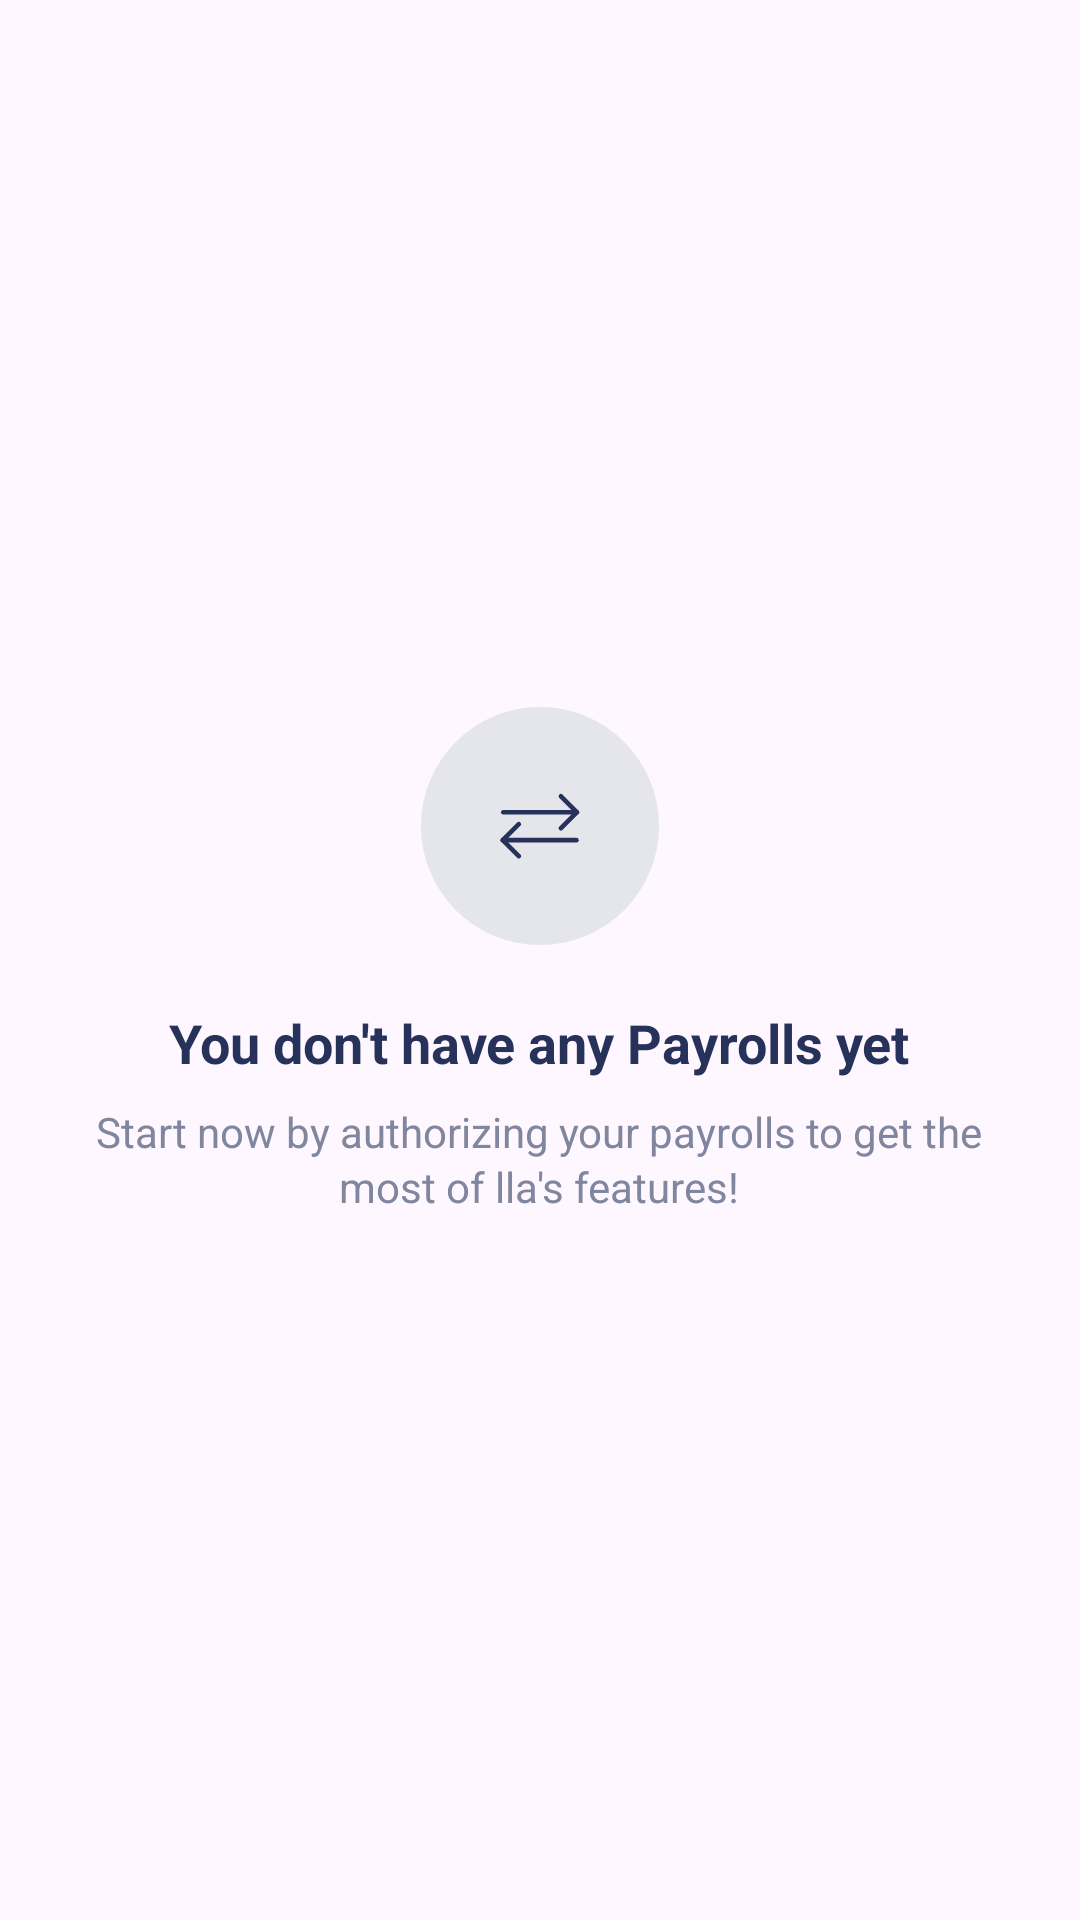

Android layout source for this screen:
<!-- AndroidManifest.xml: application theme Theme.WPSUi -->
<!-- res/layout/layout_for_no_data.xml -->
<?xml version="1.0" encoding="utf-8"?>
<androidx.constraintlayout.widget.ConstraintLayout xmlns:android="http://schemas.android.com/apk/res/android"
    xmlns:app="http://schemas.android.com/apk/res-auto"
    xmlns:tools="http://schemas.android.com/tools"
    android:layout_width="match_parent"
    android:layout_height="match_parent"
    android:layout_margin="16dp"
    android:orientation="vertical"
    android:padding="24dp">

    
    <LinearLayout
        android:layout_width="match_parent"
        android:layout_height="wrap_content"
        android:gravity="center"
        android:orientation="vertical"
        app:layout_constraintBottom_toBottomOf="parent"
        app:layout_constraintEnd_toEndOf="parent"
        app:layout_constraintHorizontal_bias="0.5"
        app:layout_constraintStart_toStartOf="parent"
        app:layout_constraintTop_toTopOf="parent"
        app:layout_constraintVertical_bias="0.5">

        
        <FrameLayout
            android:layout_width="80dp"
            android:layout_height="80dp"
            android:layout_marginBottom="20dp">

            <ImageView
                android:id="@+id/ivArrowIcon"
                android:layout_width="match_parent"
                android:layout_height="match_parent"
                android:layout_gravity="center"
                android:src="@drawable/group" />

        </FrameLayout>

        <TextView
            android:id="@+id/tvMainMessage"
            android:layout_width="wrap_content"
            android:layout_height="wrap_content"
            android:layout_marginBottom="8dp"
            android:text="@string/no_payroll"
            android:textColor="@color/navy_blue"
            android:textSize="18sp"
            android:textStyle="bold" />

        <TextView
            android:id="@+id/tvSubMessage"
            android:layout_width="wrap_content"
            android:layout_height="wrap_content"
            android:gravity="center"
            android:lineSpacingExtra="2dp"
            android:text="@string/auth_payroll"
            android:textColor="@color/no_data_text"
            android:textSize="14sp" />

    </LinearLayout>

</androidx.constraintlayout.widget.ConstraintLayout>
<!-- resources referenced by this layout -->
<resources>
  <color name="navy_blue">#263259</color>
  <color name="no_data_text">#7F869D</color>
  <!-- drawable group (drawable) -->
  <vector xmlns:android="http://schemas.android.com/apk/res/android"
      android:width="129dp"
      android:height="128dp"
      android:viewportWidth="129"
      android:viewportHeight="128">
    <path
        android:pathData="M64.5,64m-64,0a64,64 0,1 1,128 0a64,64 0,1 1,-128 0"
        android:fillColor="#E5E6EB"/>
    <path
        android:pathData="M75.74,48L84.34,56.6L75.74,65.2"
        android:strokeLineJoin="round"
        android:strokeWidth="2.5"
        android:fillColor="#00000000"
        android:strokeColor="#263259"
        android:strokeLineCap="round"/>
    <path
        android:pathData="M84.34,56.6H44.78"
        android:strokeLineJoin="round"
        android:strokeWidth="2.5"
        android:fillColor="#00000000"
        android:strokeColor="#263259"
        android:strokeLineCap="round"/>
    <path
        android:pathData="M53.1,63L44.5,71.6L53.1,80.2"
        android:strokeLineJoin="round"
        android:strokeWidth="2.5"
        android:fillColor="#00000000"
        android:strokeColor="#263259"
        android:strokeLineCap="round"/>
    <path
        android:pathData="M44.5,71.6H84.06"
        android:strokeLineJoin="round"
        android:strokeWidth="2.5"
        android:fillColor="#00000000"
        android:strokeColor="#263259"
        android:strokeLineCap="round"/>
  </vector>
  <string name="auth_payroll">Start now by authorizing your payrolls to get the\nmost of lla\'s features!</string>
  <string name="no_payroll">You don\'t have any Payrolls yet</string>
  <style name="Theme.WPSUi" parent="Base.Theme.WPSUi" />
  <style name="Base.Theme.WPSUi" parent="Theme.Material3.DayNight.NoActionBar">
          
          
      </style>
</resources>
